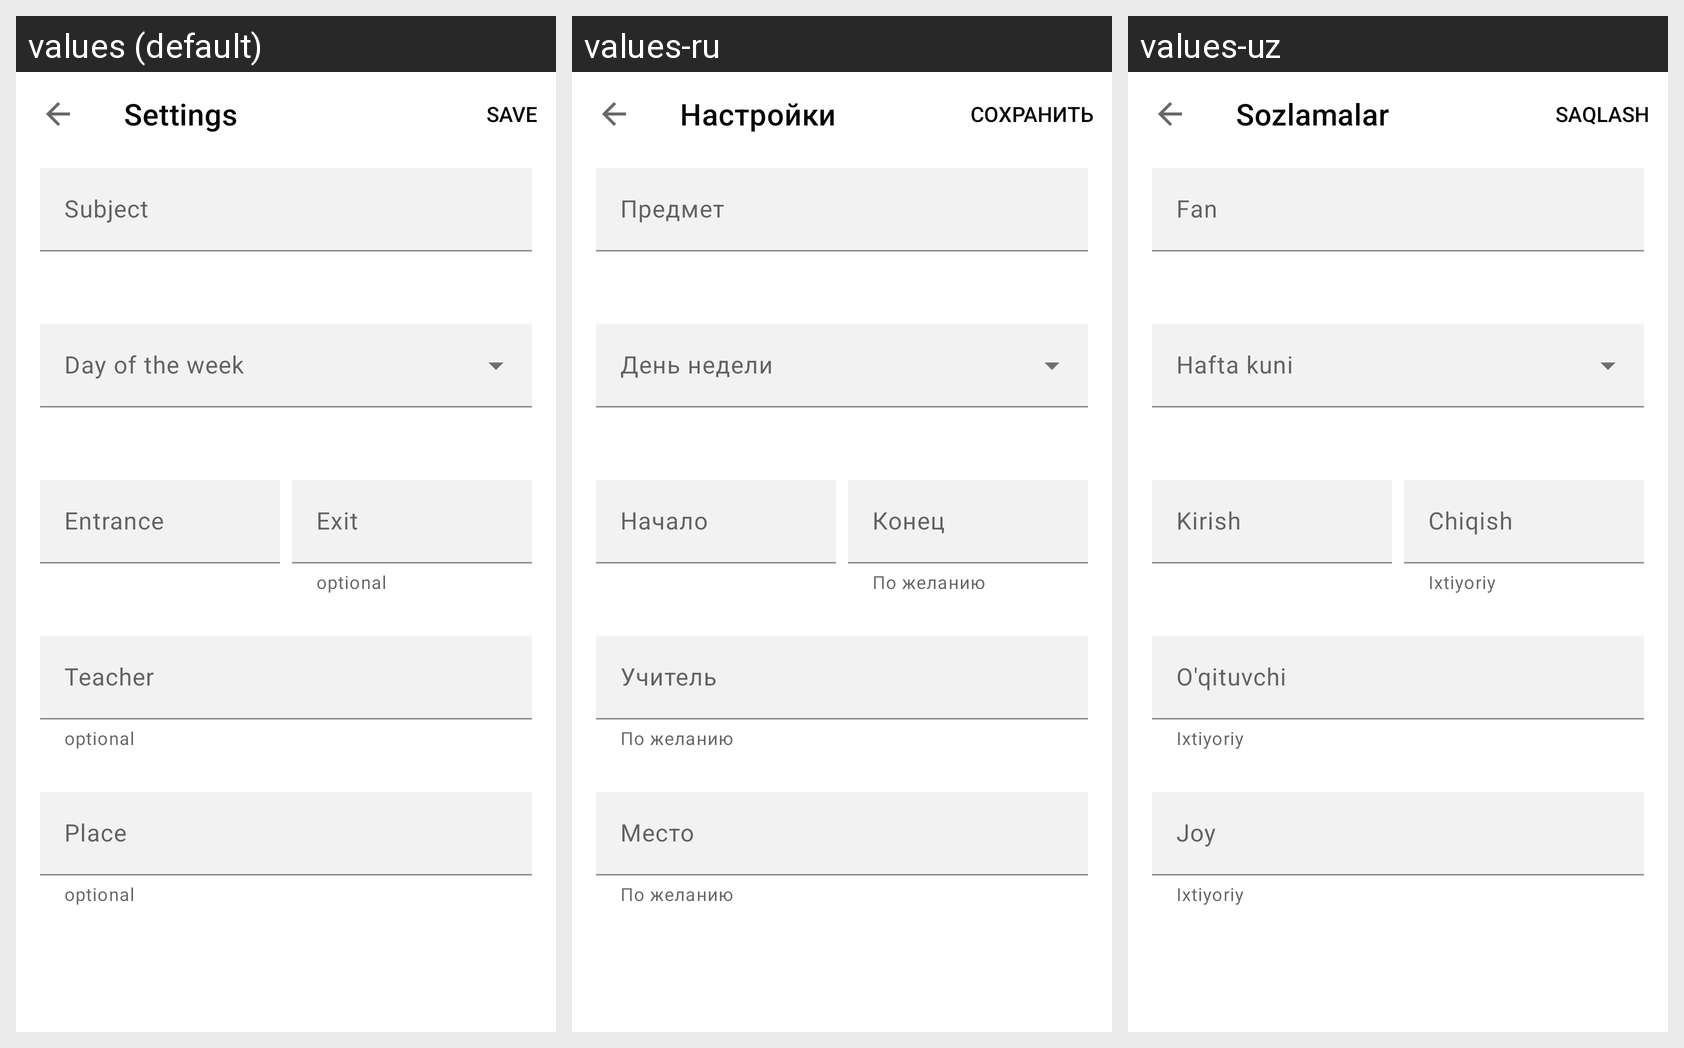

The Android screen above is rendered under several locales of the same app. Produce the string resources it draws, with the default and per-locale values.
Android screen res/layout/screen_add.xml rendered under 3 locales, left to right: values (default), values-ru, values-uz. Device: Nexus 5 (rendered at 1080×1920; each locale shown at half size, 540×960, under a caption strip naming it); theme Theme.Schedulize.
Strings drawn on this screen, with the default value and each locale's value (text and hints the layout hard-codes, and strings that could not be matched under every locale, appear in the picture but are not listed):

setting_fragment
  values: Settings
  values-ru: Настройки
  values-uz: Sozlamalar

subject_name
  values: Subject
  values-ru: Предмет
  values-uz: Fan

subject_day_of_week
  values: Day of the week
  values-ru: День недели
  values-uz: Hafta kuni

subject_start_time
  values: Entrance
  values-ru: Начало
  values-uz: Kirish

subject_end_time
  values: Exit
  values-ru: Конец
  values-uz: Chiqish

may_be_empty
  values: optional
  values-ru: По желанию
  values-uz: Ixtiyoriy

subject_teacher
  values: Teacher
  values-ru: Учитель
  values-uz: O'qituvchi

subject_place
  values: Place
  values-ru: Место
  values-uz: Joy
